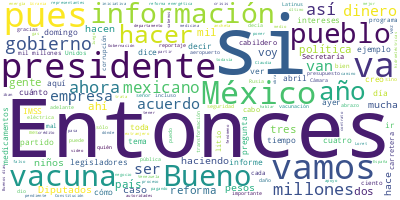

The data file committed next to this chart (first rows):
Participante, Texto, Sentimiento, Palabras, Dia, Mes, Anio
PRESIDENTE ANDRES MANUEL LOPEZ OBRADOR, Buenos días-tardes. Es que como ayer no …, 0.0, 60, 13, 04, 2022
PRESIDENTE ANDRES MANUEL LOPEZ OBRADOR, También, esta es la última conferencia p…, 0.0, 47, 13, 04, 2022
PRESIDENTE ANDRES MANUEL LOPEZ OBRADOR, Terminando, ya nos vamos a las preguntas…, 0.0, 25, 13, 04, 2022
ANA ELIZABETH GARCIA VILCHIS, Buenos días a todas, a todos., 0.0, 6, 13, 04, 2022
ANA ELIZABETH GARCIA VILCHIS, Este es el Quién es quién en las mentira…, 0.0, 22, 13, 04, 2022
ANA ELIZABETH GARCIA VILCHIS, La primera, Latinus miente, falso que 13…, 0.0, 52, 13, 04, 2022
ANA ELIZABETH GARCIA VILCHIS, En la información difundida en el progra…, 0.0, 49, 13, 04, 2022
ANA ELIZABETH GARCIA VILCHIS, Latinus y Loret sumaron mal la informaci…, 0.0, 32, 13, 04, 2022
ANA ELIZABETH GARCIA VILCHIS, En los últimos tres años el IMSS ha sumi…, 0.0, 41, 13, 04, 2022
ANA ELIZABETH GARCIA VILCHIS, Hay que recordar que en el manejo de ins…, 0.0, 42, 13, 04, 2022
ANA ELIZABETH GARCIA VILCHIS, El reportaje calumnia al IMSS y busca ha…, 0.0, 50, 13, 04, 2022
ANA ELIZABETH GARCIA VILCHIS, Aclaramos que incluso en los contratos d…, 0.0, 64, 13, 04, 2022
ANA ELIZABETH GARCIA VILCHIS, Falta a la verdad y actúa con dolo quien…, 0.0, 57, 13, 04, 2022
ANA ELIZABETH GARCIA VILCHIS, Siguiente, por favor. Fox difunde video …, 0.0, 104, 13, 04, 2022
ANA ELIZABETH GARCIA VILCHIS, Siguiente, por favor. Información falsa …, 0.0, 53, 13, 04, 2022
ANA ELIZABETH GARCIA VILCHIS, Después de las especulaciones, se compro…, 0.0, 27, 13, 04, 2022
ANA ELIZABETH GARCIA VILCHIS, Un avión de carga de DHL —esta es la inf…, 0.0, 39, 13, 04, 2022
ANA ELIZABETH GARCIA VILCHIS, Las autoridades explicaron que el avión …, 0.0, 36, 13, 04, 2022
ANA ELIZABETH GARCIA VILCHIS, Hasta aquí la sección de hoy., 0.0, 6, 13, 04, 2022
ANA ELIZABETH GARCIA VILCHIS, Es cuanto, presidente. Muchas gracias. G…, 0.0, 7, 13, 04, 2022
PRESIDENTE ANDRES MANUEL LOPEZ OBRADOR, Bueno, pues estamos esperando que Loret …, 0.0, 47, 13, 04, 2022
PRESIDENTE ANDRES MANUEL LOPEZ OBRADOR, Ojalá e informe, sin meternos en los 12 …, 0.0, 37, 13, 04, 2022
PRESIDENTE ANDRES MANUEL LOPEZ OBRADOR, Y esto porque él hace reportajes como el…, 0.0, 59, 13, 04, 2022
PRESIDENTE ANDRES MANUEL LOPEZ OBRADOR, Entonces, es importante que la vida públ…, 0.0, 69, 13, 04, 2022
PRESIDENTE ANDRES MANUEL LOPEZ OBRADOR, Vamos a seguir esperando sobre cuál es e…, 0.0, 40, 13, 04, 2022
PRESIDENTE ANDRES MANUEL LOPEZ OBRADOR, Vamos a seguir esperando que se hable so…, 0.0, 85, 13, 04, 2022
PRESIDENTE ANDRES MANUEL LOPEZ OBRADOR, También quiero hablar, expresar mi pésam…, 0.0, 41, 13, 04, 2022
PRESIDENTE ANDRES MANUEL LOPEZ OBRADOR, Le envío un abrazo a Jaime, su hijo, que…, 0.0, 57, 13, 04, 2022
PRESIDENTE ANDRES MANUEL LOPEZ OBRADOR, Bueno, vamos a las preguntas. Quedó pend…, 0.0, 13, 13, 04, 2022
PRESIDENTE ANDRES MANUEL LOPEZ OBRADOR, Entonces, vamos con Shaila., 0.0, 4, 13, 04, 2022
PREGUNTA, Buenos días, presidente., 0.0, 3, 13, 04, 2022
PREGUNTA, Shaila Rosagel, corresponsal de Grupo He…, 0.0, 18, 13, 04, 2022
PREGUNTA, Presidente, el lunes, al concluir la reu…, 0.0, 41, 13, 04, 2022
PREGUNTA, En este sentido preguntarle, presidente,…, 0.0, 27, 13, 04, 2022
PREGUNTA, Si se va a vacunar a partir de los cinco…, 0.0, 37, 13, 04, 2022
PRESIDENTE ANDRES MANUEL LOPEZ OBRADOR, Sí, lo que dijimos es que tenemos vacuna…, 0.0, 50, 13, 04, 2022
PRESIDENTE ANDRES MANUEL LOPEZ OBRADOR, Ya ayer logramos de nuevo levantar el nú…, 0.0, 49, 13, 04, 2022
PRESIDENTE ANDRES MANUEL LOPEZ OBRADOR, Creo que ayer —no sé si está la gráfica …, 0.0, 41, 13, 04, 2022
PRESIDENTE ANDRES MANUEL LOPEZ OBRADOR, Pensamos que vamos a concluir y ya van a…, 0.0, 51, 13, 04, 2022
PRESIDENTE ANDRES MANUEL LOPEZ OBRADOR, También se habló de que tenemos pagado p…, 0.0, 46, 13, 04, 2022
PRESIDENTE ANDRES MANUEL LOPEZ OBRADOR, Entonces, queremos que lo que nos deben,…, 0.0, 32, 13, 04, 2022
PRESIDENTE ANDRES MANUEL LOPEZ OBRADOR, Entonces, eso es lo que tratamos. Ya en …, 0.0, 21, 13, 04, 2022
PREGUNTA, Presidente, ¿cuántas dosis se estarían e…, 0.0, 30, 13, 04, 2022
PRESIDENTE ANDRES MANUEL LOPEZ OBRADOR, Es para todos los niños que deban vacuna…, 0.0, 27, 13, 04, 2022
PRESIDENTE ANDRES MANUEL LOPEZ OBRADOR, Sí se están vacunando niños con enfermed…, 0.0, 40, 13, 04, 2022
PRESIDENTE ANDRES MANUEL LOPEZ OBRADOR, Lo que queremos es salir ya con todos lo…, 0.0, 10, 13, 04, 2022
PREGUNTA, Para cerrar, nada más esta pregunta, ¿se…, 0.0, 23, 13, 04, 2022
PRESIDENTE ANDRES MANUEL LOPEZ OBRADOR, En abril, abril cerramos y si abrimos ca…, 0.0, 14, 13, 04, 2022
PREGUNTA, Perfecto. Presidente, muchas gracias., 0.0, 4, 13, 04, 2022
PREGUNTA, En una segunda pregunta, fíjese que en T…, 0.0, 44, 13, 04, 2022
PREGUNTA, Y si Estados Unidos está en contacto con…, 0.0, 21, 13, 04, 2022
PREGUNTA, Y también, ya por último, preguntarle si…, 0.0, 20, 13, 04, 2022
PREGUNTA, ¿Y qué opina sobre la expulsión del exgo…, 0.0, 21, 13, 04, 2022
PREGUNTA, Sería todo, presidente. Gracias., 0.0, 4, 13, 04, 2022
PRESIDENTE ANDRES MANUEL LOPEZ OBRADOR, Bueno, sobre los migrantes, refugiados d…, 0.0, 35, 13, 04, 2022
PRESIDENTE ANDRES MANUEL LOPEZ OBRADOR, La Secretaría de Relaciones Exteriores p…, 0.0, 47, 13, 04, 2022
PRESIDENTE ANDRES MANUEL LOPEZ OBRADOR, ¿Tu otra pregunta fue sobre…?, 0.0, 5, 13, 04, 2022
PREGUNTA, Claudia y Quirino., 0.0, 3, 13, 04, 2022
PRESIDENTE ANDRES MANUEL LOPEZ OBRADOR, Ya el secretario de Relaciones Exteriore…, 0.0, 24, 13, 04, 2022
PRESIDENTE ANDRES MANUEL LOPEZ OBRADOR, Y también ya está en España Quirino Orda…, 0.0, 48, 13, 04, 2022
... 186 more rows
